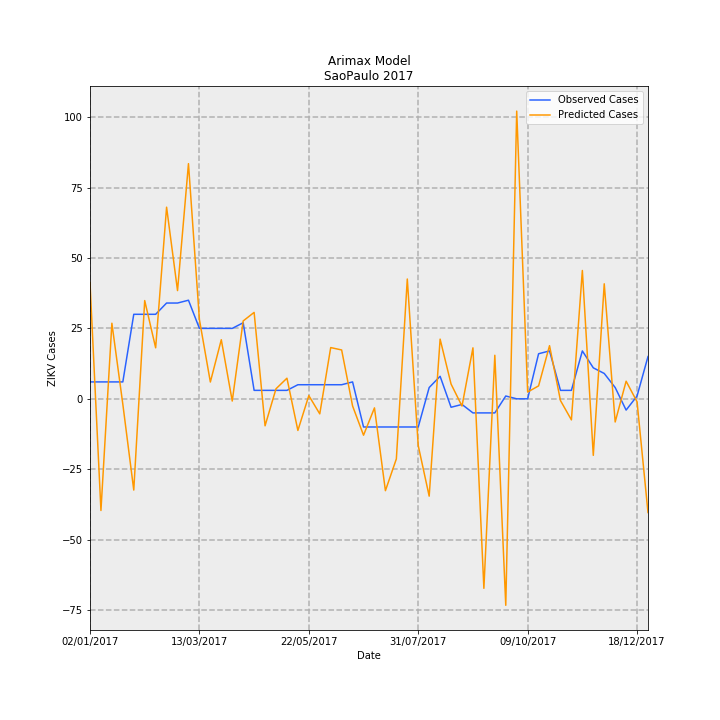

Values plotted in this chart, from the file beside it:
Date, predictions_incidence, observed_incidence, Predicted Cases, Observed Cases, error
02/01/2017, 0.09153, 0.01331, 41.28, 6.0, -35.28
09/01/2017, -0.08791, 0.01331, -39.64, 6.0, 45.64
16/01/2017, 0.05951, 0.01331, 26.83, 6.0, -20.83
23/01/2017, -0.004242, 0.01331, -1.913, 6.0, 7.913
30/01/2017, -0.07182, 0.06653, -32.39, 30.0, 62.39
06/02/2017, 0.07732, 0.06653, 34.87, 30.0, -4.869
13/02/2017, 0.04014, 0.06653, 18.1, 30.0, 11.9
20/02/2017, 0.1508, 0.0754, 68.02, 34.0, -34.02
27/02/2017, 0.08518, 0.0754, 38.41, 34.0, -4.414
06/03/2017, 0.1851, 0.07761, 83.48, 35, -48.48
13/03/2017, 0.06237, 0.05544, 28.13, 25.0, -3.126
20/03/2017, 0.01322, 0.05544, 5.962, 25.0, 19.04
27/03/2017, 0.04652, 0.05544, 20.98, 25.0, 4.021
03/04/2017, -0.001754, 0.05544, -0.7909, 25.0, 25.79
10/04/2017, 0.0613, 0.05987, 27.64, 27.0, -0.6413
17/04/2017, 0.06802, 0.006653, 30.67, 3.0, -27.67
24/04/2017, -0.02125, 0.006653, -9.584, 3.0, 12.58
01/05/2017, 0.007902, 0.006653, 3.563, 3.0, -0.5633
08/05/2017, 0.01623, 0.006653, 7.321, 3.0, -4.321
15/05/2017, -0.02491, 0.01109, -11.23, 5.0, 16.23
22/05/2017, 0.002519, 0.01109, 1.136, 5.0, 3.864
29/05/2017, -0.01185, 0.01109, -5.343, 5.0, 10.34
05/06/2017, 0.04034, 0.01109, 18.19, 5.0, -13.19
12/06/2017, 0.03845, 0.01109, 17.34, 5.0, -12.34
19/06/2017, -0.005654, 0.01331, -2.55, 6.0, 8.55
26/06/2017, -0.02865, -0.02218, -12.92, -10.0, 2.921
03/07/2017, -0.007131, -0.02218, -3.216, -10.0, -6.784
10/07/2017, -0.07231, -0.02218, -32.61, -10.0, 22.61
17/07/2017, -0.0473, -0.02218, -21.33, -10.0, 11.33
24/07/2017, 0.09431, -0.02218, 42.53, -10.0, -52.53
31/07/2017, -0.03684, -0.02218, -16.61, -10.0, 6.612
07/08/2017, -0.07662, 0.00887, -34.55, 4.0, 38.55
14/08/2017, 0.04698, 0.01774, 21.18, 8.0, -13.18
21/08/2017, 0.01163, -0.006653, 5.243, -3.0, -8.243
28/08/2017, -0.005699, -0.004435, -2.57, -2.0, 0.57
04/09/2017, 0.04012, -0.01109, 18.09, -5.0, -23.09
11/09/2017, -0.1492, -0.01109, -67.27, -5.0, 62.27
18/09/2017, 0.03428, -0.01109, 15.46, -5.0, -20.46
25/09/2017, -0.1625, 0.002218, -73.29, 1.0, 74.29
02/10/2017, 0.2265, 0.0, 102.1, 0.0, -102.1
09/10/2017, 0.005315, 0.0, 2.397, 0.0, -2.397
16/10/2017, 0.01019, 0.03548, 4.596, 16.0, 11.4
23/10/2017, 0.04183, 0.0377, 18.87, 17.0, -1.865
30/10/2017, -0.001373, 0.006653, -0.6191, 3.0, 3.619
06/11/2017, -0.01659, 0.006653, -7.479, 3.0, 10.48
13/11/2017, 0.101, 0.0377, 45.55, 17.0, -28.55
20/11/2017, -0.04451, 0.02439, -20.07, 11.0, 31.07
27/11/2017, 0.09053, 0.01996, 40.83, 9.0, -31.83
04/12/2017, -0.01823, 0.00887, -8.221, 4.0, 12.22
11/12/2017, 0.01386, -0.00887, 6.25, -4.0, -10.25
18/12/2017, -0.002312, 0.002218, -1.043, 1.0, 2.043
25/12/2017, -0.08952, 0.03326, -40.37, 15.0, 55.37
